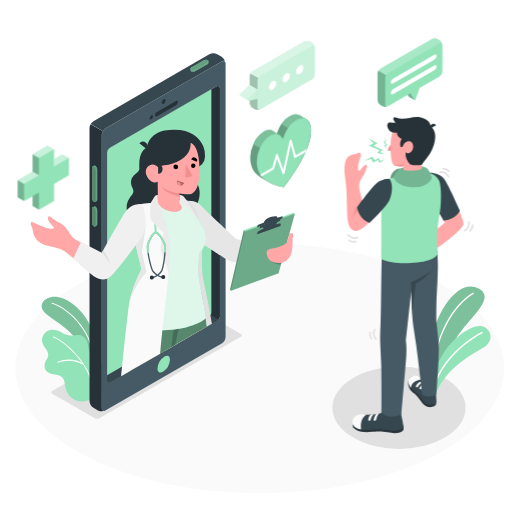
t = 0.00 s
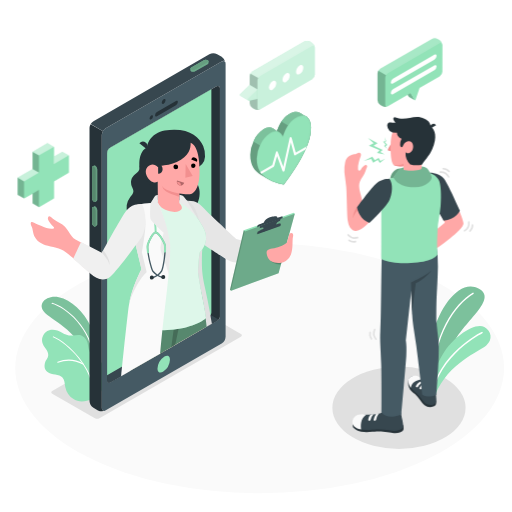
t = 0.19 s
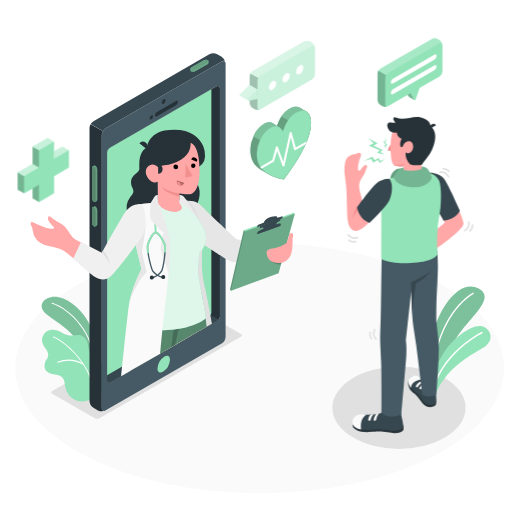
t = 0.56 s
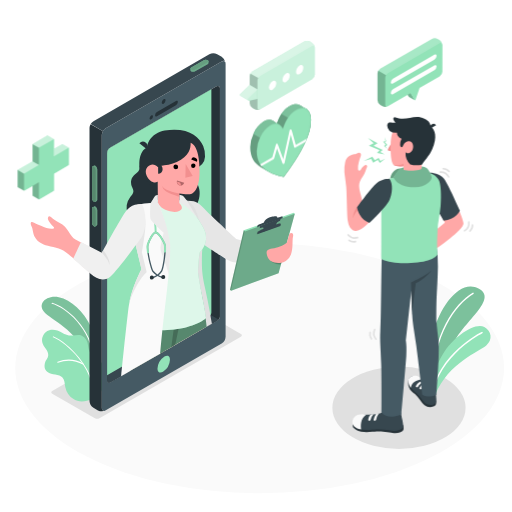
t = 0.75 s
t = 0.94 s: frame unchanged from t = 0.56 s, image omitted
t = 1.31 s: frame unchanged from t = 0.19 s, image omitted

The animated SVG that drew these frames (rendered in a browser with its animation timeline set to each time). Animation: 1 CSS @keyframes rule; one cycle of 1.50 s, repeats indefinitely.

<svg class="animated" id="freepik_stories-online-doctor" xmlns="http://www.w3.org/2000/svg" viewBox="0 0 500 500" version="1.1" xmlns:xlink="http://www.w3.org/1999/xlink" xmlns:svgjs="http://svgjs.com/svgjs"><style>svg#freepik_stories-online-doctor:not(.animated) .animable {opacity: 0;}svg#freepik_stories-online-doctor.animated #freepik--Icons--inject-40 {animation: 1.5s Infinite  linear floating;animation-delay: 0s;}            @keyframes floating {                0% {                    opacity: 1;                    transform: translateY(0px);                }                50% {                    transform: translateY(-10px);                }                100% {                    opacity: 1;                    transform: translateY(0px);                }            }        </style><g id="freepik--Floor--inject-40" class="animable" style="transform-origin: 253.55px 359.49px;"><ellipse id="freepik--floor--inject-40" cx="253.55" cy="359.49" rx="238.68" ry="122.19" style="fill: rgb(250, 250, 250); transform-origin: 253.55px 359.49px;" class="animable"></ellipse></g><g id="freepik--Shadows--inject-40" class="animable" style="transform-origin: 252.36px 369.95px;"><ellipse id="freepik--Shadow--inject-40" cx="389.62" cy="398.2" rx="65.03" ry="40.17" style="fill: rgb(224, 224, 224); transform-origin: 389.62px 398.2px;" class="animable"></ellipse><path id="freepik--shadow--inject-40" d="M235.25,326.12l-41.67-24.05a4.9,4.9,0,0,0-4.47,0L51,381.82a1.36,1.36,0,0,0,0,2.58l41.66,24.06a5,5,0,0,0,4.47,0l12.31-7.11L222.93,336l12.33-7.25A1.38,1.38,0,0,0,235.25,326.12Z" style="fill: rgb(224, 224, 224); transform-origin: 143.144px 355.259px;" class="animable"></path></g><g id="freepik--Plants--inject-40" class="animable" style="transform-origin: 259.922px 335.838px;"><g id="freepik--plants--inject-40" class="animable" style="transform-origin: 447.622px 332.217px;"><path d="M422.57,383.26l-6.44-3.42s.63-31.44,7.15-55.79c6.68-24.93,26.12-52.47,44.49-42.15s-14.28,31.53-24.1,52S422.57,383.26,422.57,383.26Z" style="fill: rgb(146, 227, 184); transform-origin: 444.704px 331.467px;" id="elr99x65b2hvg" class="animable"></path><g id="elvz3tg25wi0r"><path d="M422.57,383.26l-6.44-3.42s.63-31.44,7.15-55.79c6.68-24.93,26.12-52.47,44.49-42.15s-14.28,31.53-24.1,52S422.57,383.26,422.57,383.26Z" style="opacity: 0.15; transform-origin: 444.704px 331.467px;" class="animable"></path></g><path d="M421.72,375.8h0a.65.65,0,0,1-.63-.67c1.38-48.79,22.71-78.58,40.56-89.26a.65.65,0,0,1,.67,1.12c-17.57,10.51-38.56,39.91-39.93,88.17A.65.65,0,0,1,421.72,375.8Z" style="fill: rgb(255, 255, 255); transform-origin: 441.864px 330.789px;" id="eli0v6lcs7ei" class="animable"></path><path d="M425.48,384.76l-5.75-2.95s.71-15.44,12.54-35.56c10.5-17.87,31.78-31.87,40.72-26.88,6.94,3.86,8.54,12.32,1.89,17.95S437.53,354.76,425.48,384.76Z" style="fill: rgb(146, 227, 184); transform-origin: 449.422px 351.555px;" id="elok4fb3rt8r" class="animable"></path><path d="M423.17,379.83c1,.2,1.35-2.27,1.55-2.9.38-1.18.78-2.34,1.22-3.5a69.71,69.71,0,0,1,2.93-6.62A79.49,79.49,0,0,1,436.22,355a95.07,95.07,0,0,1,8.51-9.86,111.82,111.82,0,0,1,8.7-7.88c2.54-2.08,5.18-4.05,7.89-5.9,2-1.36,4-2.66,6.09-3.88,1.09-.64,2.18-1.27,3.31-1.85l.32-.16a.75.75,0,0,0-.66-1.35c-.7.34-1.37.72-2,1.1-1.76,1-3.48,2-5.17,3.12q-3.76,2.43-7.34,5.14-4.44,3.36-8.53,7.13a100.37,100.37,0,0,0-8.76,9.1,85.87,85.87,0,0,0-8,11.05,73.71,73.71,0,0,0-6.3,13q-.47,1.31-.9,2.61a7.68,7.68,0,0,0-.75,2.76.83.83,0,0,0,.51.7Z" style="fill: rgb(255, 255, 255); transform-origin: 447.046px 351.943px;" id="els7m7jaga7t" class="animable"></path></g><g id="freepik--plants--inject-40" class="animable" style="transform-origin: 72.1801px 340.946px;"><path d="M96.84,355.84S97,336.23,89.29,320s-19.77-27.21-32-29.72-23.51,7.59-11.31,17,34.61,20.3,41.77,50.78Z" style="fill: rgb(146, 227, 184); transform-origin: 68.7853px 323.976px;" id="elih5l9776th" class="animable"></path><g id="elyveom1giv5a"><path d="M96.84,355.84S97,336.23,89.29,320s-19.77-27.21-32-29.72-23.51,7.59-11.31,17,34.61,20.3,41.77,50.78Z" style="opacity: 0.15; transform-origin: 68.7853px 323.976px;" class="animable"></path></g><path d="M91.74,352.45a.5.5,0,0,1-.5-.47c-1.88-31.39-27.74-51.8-40.52-55.28a.5.5,0,0,1-.35-.61.51.51,0,0,1,.62-.36c13,3.55,39.34,24.3,41.25,56.19a.52.52,0,0,1-.47.53Z" style="fill: rgb(255, 255, 255); transform-origin: 71.2967px 324.082px;" id="el1uuass1r9ju" class="animable"></path><path d="M98.42,382.76a24.09,24.09,0,0,0,4-22.5A18.62,18.62,0,0,0,99,354c-1.23-1.45-3-2.2-4.44-3.41-3.1-2.57-6.7-5.3-7.82-9.38-.9-3.25-.71-6.33-2.51-9.38a9.46,9.46,0,0,0-4.78-4.2c-2.65-1-5.57-.34-8.37,0-4,.45-7-.93-10.46-2.77-3.81-2-8.26-3.58-12.39-2.35a10,10,0,0,0-6.4,13.41c.92,2.24,2.62,4.06,3.87,6.14s1.91,4.46,1,6.73c-.7,1.68-2,3-2.52,4.71C42.7,358,43.53,362,48,364.32c4.67,2.39,12,.59,14.34,6.46.88,2.23.91,4.7,1.39,7.05a19,19,0,0,0,7.69,11.68c5.37,3.73,12.66,2.82,18.23.22A24.52,24.52,0,0,0,98.42,382.76Z" style="fill: rgb(146, 227, 184); transform-origin: 72.3502px 357.039px;" id="ellus34va04xe" class="animable"></path><path d="M56.32,354.36a.51.51,0,0,0,.32-.05A28.61,28.61,0,0,1,81,356.07a.54.54,0,0,0,.73-.22.53.53,0,0,0-.21-.73,29.67,29.67,0,0,0-25.29-1.78.54.54,0,0,0,.14,1Z" style="fill: rgb(255, 255, 255); transform-origin: 68.8747px 353.727px;" id="el5qe18gaohm7" class="animable"></path><path d="M91.24,382.93a.5.5,0,0,1-.51-.48c-.93-22.6-23.62-46.5-38.83-53a.5.5,0,0,1-.27-.66.51.51,0,0,1,.67-.26c15.45,6.62,38.49,30.92,39.44,53.9a.51.51,0,0,1-.49.53Z" style="fill: rgb(255, 255, 255); transform-origin: 71.6649px 355.724px;" id="eluwe5p4tu1c" class="animable"></path></g></g><g id="freepik--Device--inject-40" class="animable" style="transform-origin: 158.932px 226.879px;"><g id="freepik--Mobile--inject-40" class="animable" style="transform-origin: 153.865px 226.879px;"><path d="M216.48,60,103.3,125.32A8.47,8.47,0,0,0,99.47,132V398.53c0,2.44,1.72,3.43,3.83,2.2l113.18-65.34a8.51,8.51,0,0,0,3.83-6.64V62.18C220.31,59.74,218.59,58.74,216.48,60ZM214.8,309c0,2.09-1.47,3.42-3.28,4.46L107.88,373.32c-1.8,1-3.28.2-3.28-1.9V149.77h0a6.52,6.52,0,0,1,3.27-5.65L211.51,84.25a2.19,2.19,0,0,1,3.29,1.89h0Z" style="fill: rgb(69, 90, 100); transform-origin: 159.89px 230.356px;" id="elbqcohm4yr5" class="animable"></path><path d="M214.8,309c0,2.09-1.47,3.42-3.28,4.46L107.88,373.32c-1.8,1-3.28.2-3.28-1.9V149.77h0a6.52,6.52,0,0,1,3.27-5.65L211.51,84.25a2.19,2.19,0,0,1,3.29,1.89h0Z" style="fill: rgb(38, 50, 56); transform-origin: 159.7px 228.851px;" id="el4evw5zwrtm5" class="animable"></path><path d="M107.88,373.32l103.64-59.84a9.4,9.4,0,0,0,2-1.45L104.6,250.69V371.42C104.6,373.52,106.08,374.36,107.88,373.32Z" style="fill: rgb(55, 71, 79); transform-origin: 159.06px 312.228px;" id="el7garvi7wbmm" class="animable"></path><path d="M206.41,305.11V87.2l-98.54,56.92a6.52,6.52,0,0,0-3.27,5.65V366.46l98.53-56.89C204.94,308.53,206.41,307.2,206.41,305.11Z" style="fill: rgb(146, 227, 184); transform-origin: 155.505px 226.83px;" id="elxp4pf5jct6" class="animable"></path><path d="M102.82,401a8.57,8.57,0,0,1-7.18-.24l-4.38-2.53a8.44,8.44,0,0,1-3.84-6.63V125a7.34,7.34,0,0,1,.66-2.86c.14-.31.29-.61.46-.92a0,0,0,0,0,0,0l12,7h0a11.13,11.13,0,0,0-.66,1.4,7.08,7.08,0,0,0-.47,2.37V398.53C99.47,400.78,100.93,401.8,102.82,401Z" style="fill: rgb(38, 50, 56); transform-origin: 95.12px 261.447px;" id="el3qu4g2diycm" class="animable"></path><path d="M163.27,347.3h0c2.45,0,2.71,2.75,2.71,3.93a15.31,15.31,0,0,1-6.83,11.82,5.43,5.43,0,0,1-2.64.84c-2.45,0-2.71-2.75-2.71-3.93a15.36,15.36,0,0,1,6.82-11.83,5.58,5.58,0,0,1,2.65-.83" style="fill: rgb(146, 227, 184); transform-origin: 159.89px 355.595px;" id="elrq81rp56mui" class="animable"></path><path d="M159.81,96.91c1-.6,1.87-.12,1.87,1.08a4.15,4.15,0,0,1-1.87,3.24c-1,.59-1.88.11-1.88-1.08A4.11,4.11,0,0,1,159.81,96.91Z" style="fill: rgb(38, 50, 56); transform-origin: 159.805px 99.0669px;" id="elok8w0mcd28c" class="animable"></path><path d="M147.73,112.7c.92-.53,1.66-.1,1.66,1a3.65,3.65,0,0,1-1.66,2.87c-.92.53-1.66.1-1.66-1A3.67,3.67,0,0,1,147.73,112.7Z" style="fill: rgb(38, 50, 56); transform-origin: 147.73px 114.635px;" id="eli31zulhcdj" class="animable"></path><path d="M153.28,109.42l18.59-10.73c1-.59,1.84-.17,1.84.93a4,4,0,0,1-1.84,3.06l-18.59,10.73c-1,.59-1.84.17-1.84-.93A4,4,0,0,1,153.28,109.42Z" style="fill: rgb(38, 50, 56); transform-origin: 162.575px 106.05px;" id="ellv4timsp6rr" class="animable"></path><path d="M220.27,61.57c-.28-2-1.87-2.71-3.78-1.6l-113.2,65.35a7.69,7.69,0,0,0-2.7,2.86l-12-7a7.81,7.81,0,0,1,2.71-2.84L204.43,53a8.47,8.47,0,0,1,7.66,0l4.4,2.52A8.62,8.62,0,0,1,220.27,61.57Z" style="fill: rgb(55, 71, 79); transform-origin: 154.43px 90.1323px;" id="ela7joio6pnth" class="animable"></path><g id="freepik--device--inject-40" class="animable" style="transform-origin: 194.793px 64.2918px;"><g id="freepik--mobile--inject-40" class="animable" style="transform-origin: 194.793px 64.2918px;"><path d="M190.58,69.66a4.21,4.21,0,0,1-3.83.07,1.21,1.21,0,0,1-.73-1c0-.28,0-1.32,0-1.61a1.46,1.46,0,0,1,.86-1.15l12.13-7a4.26,4.26,0,0,1,3.84-.07,1.24,1.24,0,0,1,.72,1c0,.29,0,1.37,0,1.65a1.47,1.47,0,0,1-.86,1.16Z" style="fill: rgb(146, 227, 184); transform-origin: 194.795px 64.3168px;" id="elb6kak714g3r" class="animable"></path><g id="elxkmd23qirol"><path d="M190.58,69.66a4.21,4.21,0,0,1-3.83.07,1.21,1.21,0,0,1-.73-1c0-.28,0-1.32,0-1.61a1.46,1.46,0,0,1,.86-1.15l12.13-7a4.26,4.26,0,0,1,3.84-.07,1.24,1.24,0,0,1,.72,1c0,.29,0,1.37,0,1.65a1.47,1.47,0,0,1-.86,1.16Z" style="opacity: 0.25; transform-origin: 194.795px 64.3168px;" class="animable"></path></g><path d="M190.58,68.07l12.13-7c1.1-.64,1.15-1.63.13-2.22a4.26,4.26,0,0,0-3.84.07l-12.13,7c-1.09.63-1.15,1.62-.12,2.21A4.24,4.24,0,0,0,190.58,68.07Z" style="fill: rgb(146, 227, 184); transform-origin: 194.793px 63.4923px;" id="elie6fjx9wcwl" class="animable"></path><g id="el3qpb6x46fut"><path d="M190.58,68.07l12.13-7c1.1-.64,1.15-1.63.13-2.22a4.26,4.26,0,0,0-3.84.07l-12.13,7c-1.09.63-1.15,1.62-.12,2.21A4.24,4.24,0,0,0,190.58,68.07Z" style="opacity: 0.3; transform-origin: 194.793px 63.4923px;" class="animable"></path></g></g></g><g id="freepik--device--inject-40" class="animable" style="transform-origin: 92.46px 191.41px;"><g id="freepik--mobile--inject-40" class="animable" style="transform-origin: 92.46px 191.41px;"><path d="M95,165.17a4.22,4.22,0,0,0-1.86-3.35,1.22,1.22,0,0,0-1.27-.11c-.23.14-1.15.65-1.39.8a1.46,1.46,0,0,0-.57,1.32v29.72a4.24,4.24,0,0,0,1.85,3.35A1.27,1.27,0,0,0,93,197c.26-.13,1.19-.67,1.44-.82a1.46,1.46,0,0,0,.57-1.32Z" style="fill: rgb(146, 227, 184); transform-origin: 92.46px 179.349px;" id="elvu1rwp5mugn" class="animable"></path><g id="el8pbcjabw0v"><path d="M95,165.17a4.22,4.22,0,0,0-1.86-3.35,1.22,1.22,0,0,0-1.27-.11c-.23.14-1.15.65-1.39.8a1.46,1.46,0,0,0-.57,1.32v29.72a4.24,4.24,0,0,0,1.85,3.35A1.27,1.27,0,0,0,93,197c.26-.13,1.19-.67,1.44-.82a1.46,1.46,0,0,0,.57-1.32Z" style="opacity: 0.3; transform-origin: 92.46px 179.349px;" class="animable"></path></g><path d="M93.62,166v29.72c0,1.26-.83,1.8-1.86,1.21a4.24,4.24,0,0,1-1.85-3.35V163.83c0-1.27.83-1.81,1.85-1.22A4.24,4.24,0,0,1,93.62,166Z" style="fill: rgb(146, 227, 184); transform-origin: 91.765px 179.77px;" id="el91im54khhq" class="animable"></path><g id="eldgfw5cgwh49"><path d="M93.62,166v29.72c0,1.26-.83,1.8-1.86,1.21a4.24,4.24,0,0,1-1.85-3.35V163.83c0-1.27.83-1.81,1.85-1.22A4.24,4.24,0,0,1,93.62,166Z" style="opacity: 0.4; transform-origin: 91.765px 179.77px;" class="animable"></path></g><path d="M95,205a4.22,4.22,0,0,0-1.86-3.35,1.22,1.22,0,0,0-1.27-.11c-.23.14-1.15.65-1.39.8a1.46,1.46,0,0,0-.57,1.32v14A4.24,4.24,0,0,0,91.76,221a1.22,1.22,0,0,0,1.23.13c.26-.13,1.19-.67,1.44-.82A1.45,1.45,0,0,0,95,219Z" style="fill: rgb(146, 227, 184); transform-origin: 92.4548px 211.325px;" id="elvd2hccdzg5" class="animable"></path><g id="elmw830p3cw7s"><path d="M95,205a4.22,4.22,0,0,0-1.86-3.35,1.22,1.22,0,0,0-1.27-.11c-.23.14-1.15.65-1.39.8a1.46,1.46,0,0,0-.57,1.32v14A4.24,4.24,0,0,0,91.76,221a1.22,1.22,0,0,0,1.23.13c.26-.13,1.19-.67,1.44-.82A1.45,1.45,0,0,0,95,219Z" style="opacity: 0.3; transform-origin: 92.4548px 211.325px;" class="animable"></path></g><path d="M93.62,205.75v14c0,1.26-.83,1.81-1.86,1.21a4.24,4.24,0,0,1-1.85-3.35v-14c0-1.26.83-1.81,1.85-1.22A4.26,4.26,0,0,1,93.62,205.75Z" style="fill: rgb(146, 227, 184); transform-origin: 91.765px 211.678px;" id="eladv44mu6ydn" class="animable"></path><g id="elb1xfe51wovj"><path d="M93.62,205.75v14c0,1.26-.83,1.81-1.86,1.21a4.24,4.24,0,0,1-1.85-3.35v-14c0-1.26.83-1.81,1.85-1.22A4.26,4.26,0,0,1,93.62,205.75Z" style="opacity: 0.4; transform-origin: 91.765px 211.678px;" class="animable"></path></g></g></g></g><g id="freepik--Doctor--inject-40" class="animable" style="transform-origin: 158.932px 246.968px;"><path d="M128.14,180.19a10.5,10.5,0,0,0,.4,1.43c.65,1.76,1.82,3.42,1.72,5.3-.11,2.12-1.78,3.76-3.06,5.45a17.58,17.58,0,0,0-2.66,15.8,34.78,34.78,0,0,0,5.06,9l4.83,6.85a16.46,16.46,0,0,0,5.46,4.61,31.34,31.34,0,0,0,13.54,4,36,36,0,0,0,22.16-5.81c6.95-4.6,3.89-16.4,11-20.71,8.6-5.2,12.7-23.26,2.16-30.8,0,0,1.7-11.06-1.42-13.88a19.36,19.36,0,0,0-11-4.46c-5.58-.58-11.17.51-16.74.49a131.19,131.19,0,0,0-17.15,1.07c-2,.27-4.82,1-5.9,2.95a4.38,4.38,0,0,0-.24,2.41,5.57,5.57,0,0,1-1.3,3.51c-1.24,1.5-3,2.51-4.32,3.92A10.22,10.22,0,0,0,128.14,180.19Z" style="fill: rgb(38, 50, 56); transform-origin: 159.378px 194.756px;" id="el826ntizxc3h" class="animable"></path><path d="M183.64,196.15c9,.25,10.17,2.17,18.23,10.15,6.7,6.63,28.9,27.12,28.9,27.12l26.6,7.08-6.28,16.23s-6-.25-18-.26c-7.37,0-9.93-1.65-17.35-6.6-3.78-2.53-25.11-16.49-25.11-16.49Z" style="fill: rgb(230, 230, 230); transform-origin: 220.505px 226.44px;" id="elhwi8wf8smot" class="animable"></path><polygon points="286.8 207.68 238.05 224.86 224.61 282.86 225.7 284.02 272.05 266.73 287.88 208.84 286.8 207.68" style="fill: rgb(146, 227, 184); transform-origin: 256.245px 245.85px;" id="elmotqcwbwuro" class="animable"></polygon><g id="elpwrzjp6e0bg"><polygon points="239.13 226.02 225.7 284.02 224.61 282.86 238.05 224.86 239.13 226.02" style="opacity: 0.35; transform-origin: 231.87px 254.44px;" class="animable"></polygon></g><g id="el3m2vcax8yk5"><polygon points="287.88 208.84 239.13 226.02 225.7 284.02 272.05 266.73 287.88 208.84" style="opacity: 0.25; transform-origin: 256.79px 246.43px;" class="animable"></polygon></g><g id="eltt473dwzpo"><g style="opacity: 0.2; transform-origin: 270.055px 256.487px;" class="animable"><path d="M264.8,254.93c.45,1.14,4.19,3.65,9.6,3.2l.91-3.34Z" id="el8pf0xa7egip" class="animable" style="transform-origin: 270.055px 256.487px;"></path></g></g><g id="elo5w7syrf57"><g style="opacity: 0.1; transform-origin: 262.051px 223.509px;" class="animable"><path d="M273.2,220.72l.4-1.95c.22-1.07-2.64-.51-6.39,1.26l-8.8,2.66c-3.75,1.77-7.29,3.09-7.52,4.16l-.4,1.94Z" id="eluqwjuporu7" class="animable" style="transform-origin: 262.051px 223.509px;"></path></g></g><path d="M276.1,211.92c.14-.67-1-.53-2.53-.12l-2.81.95s1.15-2.82-5.5-1c-7.31,2-7.47,5.63-7.47,5.63a31.44,31.44,0,0,1-3.51,1.28c-2.43.79-2.69,1.26-2.89,1.94l-.36,1.23,24.85-8.74S276,212.59,276.1,211.92Z" style="fill: rgb(55, 71, 79); transform-origin: 263.571px 216.484px;" id="elmnh9z0y9kme" class="animable"></path><path d="M273.48,215.65c-2.3,1-3.25,1.55-3.6,3.21-.39,1.89-.47,2.68-.47,2.68l-12.94,5.1s.7-2.79.87-3.72-1.54-.93-3.78.1l.53-2.32,20.13-7.47Z" style="fill: rgb(55, 71, 79); transform-origin: 263.89px 219.935px;" id="eldevzt1legs" class="animable"></path><path d="M273.86,220.75s.19-.87.41-1.95-2.64-.51-6.39,1.26l-8.8,2.66c-3.75,1.77-7.3,3.09-7.52,4.16l-.4,2Z" style="fill: rgb(55, 71, 79); transform-origin: 262.721px 223.566px;" id="elkwjaltlkkp" class="animable"></path><path d="M282.46,228.68s-1.73,6.36-2.19,8-8.44,5.29-12.43,5.79c-7.64.95-8.51,2.6-6.68,8,1.7,5,6.67,6.9,13.57,6.09,3.24-.38,7.71-3.25,9.47-8.26,2.24-6.4,1-13.23,1.93-17S284.4,226.45,282.46,228.68Z" style="fill: rgb(255, 168, 167); transform-origin: 273.334px 242.134px;" id="elxg6r83pfaz" class="animable"></path><path d="M206.92,316.14l-5.17,3-2.17,1.25-28.44,16.41L167.26,339l-6.55,3.78,2-20.41,3.82-39.52,0-.41.18-1.77,5-51.67,2.19-22.61.77-8.11.26-2.62.14,0a13.21,13.21,0,0,1,7.08,0,9.39,9.39,0,0,1,1.5.6c3,1.49,5,4.39,6.66,7.44a23.29,23.29,0,0,1,1.1,2.29,51.09,51.09,0,0,1,2.84,9.18h0c1.31,5.8,3,11.73,3.67,21.08a37.4,37.4,0,0,1-.38,7.2s0,0,0,0a160,160,0,0,0-.23,18.94C198.15,276.69,201.75,283.17,206.92,316.14Z" style="fill: rgb(224, 224, 224); transform-origin: 183.815px 268.978px;" id="elty5ybjd0kt" class="animable"></path><path d="M199.58,320.37l-28.44,16.41L167.26,339l-6.55,3.78-4.51,2.6-27.38,15.8c.29-11,.42-22.93.16-34.2-.08-3.77-.11-7.62.05-11.56.52-13.68,3.12-28.35,12.44-43.79l.43-.78C143,277.38,153,281.62,162,282.62l1,.09c1.13.11,2.3.16,3.51.16h.76c7.61-.07,16.62-1.86,27-5.37,1,5.8,2,13.41,3.07,22.31q.72,6,1.46,12.79h0C199,315.13,199.31,317.72,199.58,320.37Z" style="fill: rgb(255, 168, 167); transform-origin: 164.2px 316.015px;" id="els38qrez9jso" class="animable"></path><path d="M201.75,319.12l-2.17,1.25-28.44,16.41L167.26,339l-6.55,3.78-4.51,2.6-27.38,15.8-3,1.73c.15-11.84.25-23.44.24-30.72,0-6.77.15-12.79.52-18.13.73-10.54,2.25-18.47,4.79-24.47a129,129,0,0,1,10.54-18.85s2.5,8.44,21.2,9.77h.12q1.65.12,3.48.15l1.42,0c23.28,0,25.85-5.87,25.85-5.87A244.28,244.28,0,0,1,199.37,301q.74,4.68,1.43,10C201.14,313.6,201.46,316.3,201.75,319.12Z" style="fill: rgb(146, 227, 184); transform-origin: 163.785px 316.825px;" id="elsy43ntia1gg" class="animable"></path><g id="el0d9ztc6m7ws"><path d="M201.75,319.12l-2.17,1.25-28.44,16.41L167.26,339l-6.55,3.78-4.51,2.6-27.38,15.8-3,1.73c.15-11.84.25-23.44.24-30.72,0-6.77.15-12.79.52-18.13.73-10.54,2.25-18.47,4.79-24.47a129,129,0,0,1,10.54-18.85s2.5,8.44,21.2,9.77h.12q1.65.12,3.48.15l1.42,0c23.28,0,25.85-5.87,25.85-5.87A244.28,244.28,0,0,1,199.37,301q.74,4.68,1.43,10C201.14,313.6,201.46,316.3,201.75,319.12Z" style="opacity: 0.4; transform-origin: 163.785px 316.825px;" class="animable"></path></g><g id="el01duzi66qfmn"><path d="M188.4,305.85s-2.6,8.26-13.54,12.89l-.52,2.53-3.2,15.51L167.26,339l2.32-17.11,1-7.44A29.15,29.15,0,0,0,188.4,305.85Z" style="opacity: 0.2; transform-origin: 177.83px 322.425px;" class="animable"></path></g><path d="M155.13,198.05l-11,1.16c-7.28,1.78-10.57,5-11.32,11.43-.35,3-2.16,11,.38,21,2.3,9.08,8.44,31.3,8.44,31.3S127.5,281.38,124.94,313c25.86,16.88,65.53,7.81,76.26-2.39-.9-9.66-7.07-36.17-7.84-44.78,0,0,.57-13.45,1.64-19.28,8.18-8.93,7.14-17.47,3.47-24.36-6.78-12.72-17-23.9-20.31-23.89Z" style="fill: rgb(146, 227, 184); transform-origin: 163.083px 260.219px;" id="elvlvm1mus0tt" class="animable"></path><g id="elfyjhc4ziagt"><path d="M155.13,198.05l-11,1.16c-7.28,1.78-10.57,5-11.32,11.43-.35,3-2.16,11,.38,21,2.3,9.08,8.44,31.3,8.44,31.3S127.5,281.38,124.94,313c25.86,16.88,65.53,7.81,76.26-2.39-.9-9.66-7.07-36.17-7.84-44.78,0,0,.57-13.45,1.64-19.28,8.18-8.93,7.14-17.47,3.47-24.36-6.78-12.72-17-23.9-20.31-23.89Z" style="fill: rgb(255, 255, 255); opacity: 0.7; transform-origin: 163.083px 260.219px;" class="animable"></path></g><path d="M164.66,266.9c0,.2,0,.38,0,.53l0,.26a1.62,1.62,0,0,1,0,.25v0c-.38,4-.83,8.25-1.31,12.58,0,0,0,0,0,.06-.07.7-.15,1.4-.23,2.11-1.47,13.05-3.22,27-4.57,39.7-.33,3.08-.63,6.08-.9,9-.42,4.37-.87,9.16-1.33,14l-27.38,15.8-3,1.73-7.65,4.41c1.54-15.15,5.13-50.25,7.13-66.09.23-1.79.53-3.58.87-5.36l.27-1.3.12-.53c.13-.6.26-1.18.4-1.77s.27-1.09.4-1.62c.31-1.21.64-2.4,1-3.56.17-.56.33-1.12.51-1.67s.33-1.1.51-1.64c.36-1.08.71-2.14,1.08-3.17a.14.14,0,0,1,0-.06c.17-.49.35-1,.53-1.46.24-.68.49-1.34.74-2l.3-.79c.15-.36.28-.71.42-1.06.49-1.23,1-2.4,1.45-3.49.1-.24.21-.48.31-.71s.26-.57.38-.85c.3-.7.6-1.35.89-2,.12-.28.25-.55.37-.81s.29-.6.42-.88l.19-.4.2-.39a.37.37,0,0,1,.07-.14,1.36,1.36,0,0,1,.1-.21.84.84,0,0,0,.06-.14,3.61,3.61,0,0,0,.22-.44l.67-1.3c0-.07.07-.12.09-.18l.26-.48v0l-8.32-34.5-4.14-17.14,0-.28h0c.19-1.52,1.46-8.69,8.78-10.87a61,61,0,0,1,12.63-1.88c1.64-.1,3.12-.14,4.33-.17l1.91,0h1.15a.31.31,0,0,1,0,.07c.06.15.23.6.49,1.3l0,0a1.74,1.74,0,0,0,.12.34.43.43,0,0,1,0,.05c1.8,4.94,6.85,19.32,9.36,31.81.44,2.16.8,4.27,1.06,6.27C166.37,244.08,165.82,254.54,164.66,266.9Z" style="fill: rgb(250, 250, 250); transform-origin: 142.127px 282.66px;" id="el030c41g56egg" class="animable"></path><path d="M138.52,246.31s1-4.93,2.47-15.58c1.71-12.28,1.1-18.35-.75-22.23l-10.43,19.89,8.32,34.5v0s-8.55,15.66-12,33h0c8.18-23.11,17.13-30,17.13-30Z" style="fill: rgb(230, 230, 230); transform-origin: 134.695px 252.195px;" id="elqzw708gc8zp" class="animable"></path><path d="M175.06,190.35c3.24,0,3.62.54,6.41,4.28,1.66,2.23,12.17,19.58,12.17,19.58s-8.36-11-14.67-14.34a14.09,14.09,0,0,0-3.9-1.56Z" style="fill: rgb(235, 235, 235); transform-origin: 184.35px 202.28px;" id="elhtycihxxcur" class="animable"></path><path d="M151.1,227.22c0-1-.1-3.16-.27-5.88C150,208,149.6,196,154.1,195l.39,1.84c-3.28.71-2.2,17.88-1.79,24.34.18,2.78.32,5,.27,6.08Z" style="fill: rgb(146, 227, 184); transform-origin: 152.399px 211.13px;" id="eldl03prhmvo" class="animable"></path><path d="M136.1,139.88l7,5.73a4.25,4.25,0,0,0-.59-6.15A4.68,4.68,0,0,0,136.1,139.88Z" style="fill: rgb(38, 50, 56); transform-origin: 140.125px 141.998px;" id="elbpw8k1n6g3" class="animable"></path><path d="M154.38,191.2c0-4.39-10.23-11-15.51-20.23s-2.64-24.41,4.6-26.74c.06,0,.26-1.95.29-2.09a17.22,17.22,0,0,1,2-5c2.95-5.08,9.2-9,15-9.82,22.93-3.34,33.47,5.57,37.68,15.37a23.87,23.87,0,0,1,1.78,10.42,12,12,0,0,1-9.28,11.15Z" style="fill: rgb(38, 50, 56); transform-origin: 168.173px 158.903px;" id="el8vsk9eimjia" class="animable"></path><path d="M186.19,139.41c4.49,2,8.76,8.83,8.69,28.05-.06,16.3-5.06,20.42-7.58,21.63s-7.45.59-12.24-.14v9.36s3.59,3.53,2.33,5.75-5.91,4.1-13.14,1.83c-8.19-2.57-10.06-8-10.06-8L154,177.35s-2.75,2.89-7.6-1.35c-4-3.51-5.44-9.52-2.43-12.82s6.87-3.56,10.35.13l2.5-1.32c4.46-.52,11-1.27,15.82-3.7C185,152,186.28,145.18,186.19,139.41Z" style="fill: rgb(255, 168, 167); transform-origin: 168.621px 173.165px;" id="elam9tt6h1kb" class="animable"></path><path d="M154.39,160.65l.06,9a4.24,4.24,0,0,0,4.35-4.38A4.67,4.67,0,0,0,154.39,160.65Z" style="fill: rgb(38, 50, 56); transform-origin: 156.596px 165.151px;" id="elz1plsfjxfkr" class="animable"></path><path d="M186.61,161.93a2.16,2.16,0,1,0,2.24-2.18A2.19,2.19,0,0,0,186.61,161.93Z" id="elzso1jiclkhq" class="animable" style="transform-origin: 188.77px 161.909px;"></path><path d="M169.36,162.89a2.36,2.36,0,0,0,2.23,2.49A2.39,2.39,0,0,0,174,163a2.32,2.32,0,1,0-4.64-.15Z" id="elmjagf12yold" class="animable" style="transform-origin: 171.679px 162.991px;"></path><path d="M192.33,157.9l-5.57-2.21a2.88,2.88,0,0,1,3.86-1.71A3.1,3.1,0,0,1,192.33,157.9Z" id="ely2odsxrx7y" class="animable" style="transform-origin: 189.639px 155.823px;"></path><polygon points="181.33 160.17 181.05 173.51 188.22 171.92 181.33 160.17" style="fill: rgb(242, 143, 143); transform-origin: 184.635px 166.84px;" id="elzcmek6itvad" class="animable"></polygon><path d="M172.88,176.23l7,2.17a3.56,3.56,0,0,1-4.46,2.68A4,4,0,0,1,172.88,176.23Z" style="fill: rgb(177, 102, 104); transform-origin: 176.307px 178.724px;" id="elnocsu6op0op" class="animable"></path><path d="M176.75,181.2a3.69,3.69,0,0,0-3.69-3.66,2.85,2.85,0,0,0-.29,0,3.9,3.9,0,0,0,2.63,3.51A3.29,3.29,0,0,0,176.75,181.2Z" style="fill: rgb(242, 143, 143); transform-origin: 174.76px 179.376px;" id="elm7r8dz7xbkd" class="animable"></path><path d="M175.06,189c-5.05-.6-15.46-3.5-17.15-7.73a11.12,11.12,0,0,0,3.73,5.37c3.14,2.7,13.42,5.51,13.42,5.51Z" style="fill: rgb(242, 143, 143); transform-origin: 166.485px 186.71px;" id="elo3nnei2kd2" class="animable"></path><path d="M154.14,190.4c-1.32-.27-2.49.31-3.57,2.13s-3.45,5.7-3.45,5.7-1.23,12.79,0,16c1.06,2.76,12.75,13.11,12.75,13.11s-3.05,11.49-3.16,15.26,7,18.08,7.86,25.4c0,0,2.53-23,1.44-31.29-1.88-14.37-8.62-32.93-11.8-38.83Z" style="fill: rgb(235, 235, 235); transform-origin: 156.428px 229.169px;" id="ely60owo3hdpo" class="animable"></path><path d="M161.29,238a40,40,0,0,0-2.75-5.37h0c-1.66-2.75-3.71-5.39-5.56-6.07a2.56,2.56,0,0,0-.88-.18H152a2.42,2.42,0,0,0-.88.22c-1.46.65-3,2.64-4.25,4.93a40.85,40.85,0,0,0-3.15,7.22c-.48,1.55-.27,4.84.3,8.6,1.12,7.3,3.61,16.42,5,18.22a16,16,0,0,0,3.57,3.25,11.83,11.83,0,0,1-2.65,1.31,4.79,4.79,0,0,1-1.65.29l0,1.31h.16a6,6,0,0,0,1.75-.29,13.47,13.47,0,0,0,3.67-1.85,13.49,13.49,0,0,0,3.81,1.54,5.61,5.61,0,0,0,1.93.12l-.16-1.3a5.19,5.19,0,0,1-1.67-.13,12,12,0,0,1-2.76-1.1,16.39,16.39,0,0,0,3.3-3.54c.78-1.19,1.74-5.29,2.46-10,.44-2.81.8-5.83,1-8.58C162,242.76,161.9,239.47,161.29,238Zm-4.13,26.46a15.22,15.22,0,0,1-3.41,3.53,15,15,0,0,1-3.7-3.23c-1.3-1.69-3.7-10.59-4.78-17.61-.55-3.55-.75-6.62-.31-8a38,38,0,0,1,3.22-7.28c1.38-2.38,2.85-4.13,3.87-4.17h0c1.21,0,3.17,2.19,5,5,.37.55.72,1.15,1.06,1.75a37.35,37.35,0,0,1,2,4c.55,1.36.61,4.43.36,8-.14,2-.36,4.09-.64,6.17C159.07,258.05,158,263.14,157.16,264.43Z" style="fill: rgb(69, 90, 100); transform-origin: 152.67px 249.055px;" id="elhpofca75sbi" class="animable"></path><path d="M161.4,270.48a1.93,1.93,0,1,1-2-1.85A1.93,1.93,0,0,1,161.4,270.48Z" style="fill: rgb(38, 50, 56); transform-origin: 159.472px 270.559px;" id="elgyxesyjjnyi" class="animable"></path><path d="M150.19,271a1.93,1.93,0,1,1-2-1.84A1.92,1.92,0,0,1,150.19,271Z" style="fill: rgb(38, 50, 56); transform-origin: 148.262px 271.088px;" id="elazn36g6x48n" class="animable"></path><path d="M161.62,246.58l-1.11-.08a.44.44,0,0,1-.4-.46c.23-3.67.11-6.37-.34-7.45-1.94-4.74-6-10.68-7.71-10.61s-5.25,6.34-6.79,11.22c-.35,1.12-.24,3.82.29,7.46a.43.43,0,0,1-.35.49l-1.1.17a.44.44,0,0,1-.49-.38c-.61-4.08-.68-6.88-.22-8.33.82-2.62,4.69-12.43,8.58-12.59s8.58,9.28,9.62,11.83c.57,1.4.74,4.2.48,8.31A.45.45,0,0,1,161.62,246.58Z" style="fill: rgb(146, 227, 184); transform-origin: 152.65px 236.671px;" id="elsqjwfis0dv" class="animable"></path><path d="M137.64,199.91c-7.32-.12-10.7,2.35-15.34,8.56-3.68,4.93-18,31.57-22.75,39.35L73.69,234c-5.23-3.61-6.92-9.31-10.23-12.64s-6.74-4-10.38-6.75-5.12-4.89-6.17-2.32,3,6.73,3.77,7.76,4.83,3.32-.44,3.4S34.54,218.07,32,217.1s-2.39,2.06-1.14,4,1.19,7.42,3.3,10.59c2.23,3.36,3.45,4.82,8.42,7,4.62,2,14.32,2.8,19.23,5.87s17.08,13.89,24.48,20.38c9.41,8.25,15.9,9.76,21.14,4.81,5.09-5.33,10.25-11.58,12.77-14.75,6.79-8.55,17.53-28,17.53-28S142.38,217,137.64,199.91Z" style="fill: rgb(255, 168, 167); transform-origin: 84.8772px 236.243px;" id="eltz7frwmcq2c" class="animable"></path><path d="M138.65,199.18c-10.78,0-14,3.9-19.52,12.91s-19.68,34.8-19.68,34.8L79.06,236.21s-3.67,8.08-7.57,16.41c0,0,11.54,10,17,14.73s12.7,8.44,19.41,2.65c7.17-6.18,30.42-38.29,30.42-38.29C143.84,221.69,142.61,206.5,138.65,199.18Z" style="fill: rgb(240, 240, 240); transform-origin: 106.769px 236.068px;" id="elqhlctn1l3yl" class="animable"></path><path d="M99.45,246.89c3.33,3.92,7.36,8.33,7.18,11.8,0,0,2.28-3.08-5.73-14.43Z" style="fill: rgb(224, 224, 224); transform-origin: 103.19px 251.475px;" id="eltxc5q1jr56" class="animable"></path></g></g><g id="freepik--Icons--inject-40" class="animable animator-active" style="transform-origin: 160.471px 158.273px;"><polygon points="60.88 150.72 52.54 155.5 52.57 145.92 46.33 142.32 31.78 150.72 31.78 167.52 17.23 175.92 17.23 192.72 23.47 196.32 31.78 191.52 31.78 201.13 38.02 204.73 52.57 196.32 52.57 179.52 67.12 171.12 67.12 154.32 60.88 150.72" style="fill: rgb(146, 227, 184); transform-origin: 42.175px 173.525px;" id="elwyajc8i9n5s" class="animable"></polygon><polygon points="23.47 179.52 23.47 196.32 38.02 187.92 38.02 204.73 52.57 196.32 52.57 179.52 67.12 171.12 67.12 154.32 52.52 162.75 52.57 145.92 38.02 154.32 38.02 171.12 23.47 179.52" style="fill: rgb(146, 227, 184); transform-origin: 45.295px 175.325px;" id="eles7stox4pk9" class="animable"></polygon><g id="elzndk8wmll1"><g style="opacity: 0.2; transform-origin: 27.625px 177.725px;" class="animable"><polygon points="23.47 196.32 17.23 192.72 17.23 175.92 23.47 179.52 23.47 196.32" id="el8pqwy27afur" class="animable" style="transform-origin: 20.35px 186.12px;"></polygon><polygon points="38.02 154.32 31.78 150.72 31.78 167.52 38.02 171.12 38.02 154.32" id="elpud2mqs04f" class="animable" style="transform-origin: 34.9px 160.92px;"></polygon><polygon points="38.02 204.73 31.78 201.13 31.78 191.52 38.02 187.92 38.02 204.73" id="el4a3fk7kqd8u" class="animable" style="transform-origin: 34.9px 196.325px;"></polygon></g></g><g id="elcq1liyxpb6h"><g style="opacity: 0.5; transform-origin: 42.175px 160.92px;" class="animable"><polygon points="38.02 171.12 31.78 167.52 17.23 175.92 23.47 179.52 38.02 171.12" style="fill: rgb(255, 255, 255); transform-origin: 27.625px 173.52px;" id="elew7x8s7cx4" class="animable"></polygon><polygon points="52.57 145.92 46.33 142.32 31.78 150.72 38.02 154.32 52.57 145.92" style="fill: rgb(255, 255, 255); transform-origin: 42.175px 148.32px;" id="elili2rutz0nn" class="animable"></polygon><polygon points="67.12 154.32 60.88 150.72 52.54 155.5 52.52 162.75 67.12 154.32" style="fill: rgb(255, 255, 255); transform-origin: 59.82px 156.735px;" id="el8xiwjojhpzq" class="animable"></polygon></g></g><g id="freepik--Heart--inject-40" class="animable" style="transform-origin: 274.041px 147.373px;"><path d="M300.2,117h0l0,0a5.72,5.72,0,0,0-.85-.61c-1.06-.63-5.86-3.39-6.11-3.54-2.54-1.62-6.56-1.26-10.14.55-5.13,2.59-9.4,8.06-12.66,17.17,0,0-3.3-2.37-4.37-3-2.65-1.45-5.75-.75-9.24,1.52-3.93,2.56-6.61,5.88-9.06,10.9l0,.09h0a32.51,32.51,0,0,0-3.4,13.7c0,10.53,4.31,15.55,9.92,19.32,1.6,1.08,5.83,3.35,6.25,3.63a35.42,35.42,0,0,0,11.07,4.84l5.53,1.29,5.53-7.67a180.36,180.36,0,0,0,11.07-17.62c5.61-10.25,10-20.29,9.92-30.78C303.58,122.3,302.29,119,300.2,117Z" style="fill: rgb(146, 227, 184); transform-origin: 274.016px 147.338px;" id="eldaprxjn9u7q" class="animable"></path><g id="el8tr2qpsibs9"><path d="M300.2,117h0l0,0a5.72,5.72,0,0,0-.85-.61c-1.06-.63-5.86-3.39-6.11-3.54-2.54-1.62-6.56-1.26-10.14.55-5.13,2.59-9.4,8.06-12.66,17.17,0,0-3.3-2.37-4.37-3-2.65-1.45-5.75-.75-9.24,1.52-3.93,2.56-6.61,5.88-9.06,10.9l0,.09h0a32.51,32.51,0,0,0-3.4,13.7c0,10.53,4.31,15.55,9.92,19.32,1.6,1.08,5.83,3.35,6.25,3.63a35.42,35.42,0,0,0,11.07,4.84l5.53,1.29,5.53-7.67a180.36,180.36,0,0,0,11.07-17.62c5.61-10.25,10-20.29,9.92-30.78C303.58,122.3,302.29,119,300.2,117Z" style="opacity: 0.3; transform-origin: 274.016px 147.338px;" class="animable"></path></g><path d="M300.2,117h0l0,0a5.72,5.72,0,0,0-.85-.61c-1.06-.63-5.86-3.39-6.11-3.54-2.54-1.62-6.56-1.26-10.14.55-5.13,2.59-9.4,8.06-12.66,17.17,0,0-3.3-2.37-4.37-3-2.65-1.45-5.75-.75-9.24,1.52-3.93,2.56-6.61,5.88-9.06,10.9l0,.09h0c-.11.22-.2.44-.3.66l42,24.22c1.49-2.42,2.94-4.87,4.32-7.39,5.61-10.25,10-20.29,9.92-30.78C303.58,122.3,302.29,119,300.2,117Z" style="fill: rgb(146, 227, 184); transform-origin: 275.591px 138.388px;" id="elm5n0qapzue" class="animable"></path><g id="ela6wywxvkbxp"><path d="M300.2,117h0l0,0a5.72,5.72,0,0,0-.85-.61c-1.06-.63-5.86-3.39-6.11-3.54-2.54-1.62-6.56-1.26-10.14.55-5.13,2.59-9.4,8.06-12.66,17.17,0,0-3.3-2.37-4.37-3-2.65-1.45-5.75-.75-9.24,1.52-3.93,2.56-6.61,5.88-9.06,10.9l0,.09h0c-.11.22-.2.44-.3.66l42,24.22c1.49-2.42,2.94-4.87,4.32-7.39,5.61-10.25,10-20.29,9.92-30.78C303.58,122.3,302.29,119,300.2,117Z" style="opacity: 0.15; transform-origin: 275.591px 138.388px;" class="animable"></path></g><path d="M270.41,130.53h0l5.62,7.33,9.06-10.72-10.24-5.91A46,46,0,0,0,270.41,130.53Z" style="fill: rgb(146, 227, 184); transform-origin: 277.75px 129.545px;" id="el9t6vzd9wmcn" class="animable"></path><g id="el7ubv4urkry5"><path d="M270.41,130.53h0l5.62,7.33,9.06-10.72-10.24-5.91A46,46,0,0,0,270.41,130.53Z" style="opacity: 0.3; transform-origin: 277.75px 129.545px;" class="animable"></path></g><path d="M300.2,117h0l0,0c-2.45-2.19-6.91-2-10.85,0-5.37,2.72-9.81,8.59-13.13,18.53-3.32-6.1-7.76-6.29-13.13-2.8-3.94,2.56-6.62,5.88-9.06,10.9l-.05.09h0a32.69,32.69,0,0,0-3.39,13.71c0,10.53,4.32,15.55,9.92,19.32a35.42,35.42,0,0,0,11.07,4.84l5.53,1.29,5.53-7.67a180.36,180.36,0,0,0,11.07-17.62c5.61-10.25,10-20.29,9.92-30.78C303.58,122.3,302.29,119,300.2,117Z" style="fill: rgb(146, 227, 184); transform-origin: 277.111px 149.154px;" id="elocak2ruqm9j" class="animable"></path><g id="el212sjabeewa"><g style="opacity: 0.07; transform-origin: 277.051px 149.2px;" class="animable"><path d="M295.48,116a6.43,6.43,0,0,1,4.27,1.37.31.31,0,0,0,.09.11c2.06,1.88,3.21,5.22,3.22,9.38,0,10.95-5,21.58-9.85,30.52a178.18,178.18,0,0,1-11,17.56l-5.31,7.39-5.17-1.21a35.07,35.07,0,0,1-10.91-4.76c-5-3.4-9.72-8-9.68-18.88A32.27,32.27,0,0,1,254.43,144l0-.09c2.46-5.05,5.11-8.24,8.87-10.68a11.3,11.3,0,0,1,6-2.2c2.54,0,4.63,1.57,6.39,4.8a.51.51,0,0,0,.47.28h.05a.54.54,0,0,0,.46-.36c3.17-9.49,7.38-15.45,12.86-18.22a13.43,13.43,0,0,1,5.92-1.53m0-.53a13.92,13.92,0,0,0-6.16,1.58c-5.37,2.72-9.81,8.59-13.13,18.53-1.92-3.54-4.22-5.09-6.86-5.09a11.89,11.89,0,0,0-6.27,2.29c-3.94,2.56-6.62,5.88-9.06,10.9l-.05.09a32.69,32.69,0,0,0-3.39,13.71c0,10.53,4.32,15.55,9.92,19.32a35.42,35.42,0,0,0,11.07,4.84l5.53,1.29,5.53-7.67a180.36,180.36,0,0,0,11.07-17.62c5.61-10.25,10-20.29,9.92-30.78,0-4.51-1.31-7.86-3.4-9.78h0l0,0a6.93,6.93,0,0,0-4.69-1.55Z" id="elwqcrak0mvxe" class="animable" style="transform-origin: 277.051px 149.2px;"></path></g></g><path d="M299.59,145.35l-10.76,6.22-4-14.55a1,1,0,0,0-1-.75,1,1,0,0,0-1,.8l-6.23,28.46-5.24-14.34a1,1,0,0,0-2,.08l-3.54,12.57-11.84,6.84a18.57,18.57,0,0,0,1.26,1.63l12-6.91a1.05,1.05,0,0,0,.48-.61l2.79-9.92,5.37,14.66a1,1,0,0,0,1,.67,1,1,0,0,0,.93-.8l6.1-27.82,3.22,11.81a1,1,0,0,0,1.49.61l9.56-5.51C298.73,147.44,299.17,146.4,299.59,145.35Z" style="fill: rgb(255, 255, 255); transform-origin: 276.785px 154.29px;" id="elbhwik2d76nb" class="animable"></path></g></g><g id="freepik--Character--inject-40" class="animable" style="transform-origin: 399.195px 268.564px;"><g id="freepik--character--inject-40" class="animable" style="transform-origin: 399.195px 268.564px;"><path d="M344.75,412.79a7.83,7.83,0,0,0-.1,4.17c.4.84,2.9,3.6,8,4.6s12.11,0,15.13-.18,12.5,1,15.51,1.38c4.74.64,8.38-.4,10.15-2.11a3.2,3.2,0,0,0,.71-2.5,12.36,12.36,0,0,0-.5-3.37Z" style="fill: rgb(38, 50, 56); transform-origin: 369.298px 417.87px;" id="elsmt2g79tke" class="animable"></path><path d="M392.87,409.82c.09.39.18.79.26,1.19a19.86,19.86,0,0,1,.43,6.14c-.61,1.5-2.28,2.33-3.63,2.75-3.57,1.14-6.28,1-10.23.21a72.42,72.42,0,0,0-12-.74c-3.11.21-7.39.81-10.5.52a24.76,24.76,0,0,1-7.73-1.58c-2.07-.88-4.19-2-4.7-4.16-.61-4.5,1.28-6.48,3.41-7.74s5.16-1.16,8.4-1.37c2.93-.2,5.07-.2,7.68-.4a37.91,37.91,0,0,0,6.7-.93c2-.62,4-3.13,4.82-3.22,0,0,13.05-.1,14.29,0,1.44.12,1.88,4.58,2.06,5.55.14.76.17,1.58.37,2.31C392.63,408.84,392.75,409.33,392.87,409.82Z" style="fill: rgb(55, 71, 79); transform-origin: 369.143px 410.587px;" id="eldavncf1zkn8" class="animable"></path><path d="M352.66,419.29c-.41-3.24-1-10.26,5-14.32l.75,0a14.84,14.84,0,0,0-8.25,0c-4.77,1.27-6.89,5.13-5.7,9.21C344.48,414.14,345.54,418.09,352.66,419.29Z" style="fill: rgb(250, 250, 250); transform-origin: 351.273px 411.838px;" id="elhumv54jg00u" class="animable"></path><path d="M370.07,403.94c-1.93,1.71-2.6,5.6-2.6,5.6-.25,1.46-2.89,1.68-2.64.27a15.2,15.2,0,0,1,2.29-5.42A4.55,4.55,0,0,1,370.07,403.94Z" style="fill: rgb(250, 250, 250); transform-origin: 367.442px 407.312px;" id="elkbnl0oxbmx9" class="animable"></path><path d="M364.66,404.61a9.37,9.37,0,0,0-2.71,5.3c-.27,1.4-2.47,1.38-2.31,0,0,0,.25-3.45,2.31-5.06A2.94,2.94,0,0,1,364.66,404.61Z" style="fill: rgb(250, 250, 250); transform-origin: 362.146px 407.669px;" id="elqbeqbkryu1f" class="animable"></path><path d="M390.47,391s-.35,8.39-.81,11.14c-.28,1.64-2.43,3.36-7.78,3.18-3.76-.13-6.72.18-6.57-2.76l.33-8.57Z" style="fill: rgb(255, 168, 167); transform-origin: 382.887px 398.167px;" id="el9l66fmvrrtn" class="animable"></path><path d="M398.86,371.18c-.19,2.29-.5,4.36.44,6.88,1.34,3.62,4.18,5.28,5.85,6.7a48.59,48.59,0,0,1,4.85,5.6c1.64,2,2.07,3.19,4.53,5.37a8.94,8.94,0,0,0,8.74,1.23c2.13-.91,2.87-1.63,2.74-4.9s-10.55-4.38-10.55-4.38Z" style="fill: rgb(38, 50, 56); transform-origin: 412.34px 384.383px;" id="eletxhs1ah7i7" class="animable"></path><path d="M424.66,382.32c.89.32,1.11,1.93,1.25,5.13.1,2.42,1.17,6-2.34,7.49-2.83,1.23-7.35.41-9.26-1.87-2.38-2.85-4-5.36-7.4-8.83-3-3-6-4-7.33-10.05-.85-3.88-.18-5.48,2.56-6.59,3.77-1.53,9.68,3.46,12.64,4.25C417.32,372.52,423.77,382,424.66,382.32Z" style="fill: rgb(55, 71, 79); transform-origin: 412.688px 381.41px;" id="elwzn2rj07mxc" class="animable"></path><path d="M414.78,371.85l-.5-.17a9.67,9.67,0,0,0-8.16,5.09c-.5,1.05,1,1.87,2,1.05,2.1-4,6.42-4.86,8.15-5.05A4.16,4.16,0,0,0,414.78,371.85Z" style="fill: rgb(250, 250, 250); transform-origin: 411.145px 374.917px;" id="elrjnqdwxmdum" class="animable"></path><path d="M417.21,373.67a9.6,9.6,0,0,0-7.58,5.05c-.5,1,1.05,1.87,2,1a9.9,9.9,0,0,1,6.8-4.83C418,374.49,417.6,374.06,417.21,373.67Z" style="fill: rgb(250, 250, 250); transform-origin: 413.982px 376.874px;" id="el7i4k9v05v5s" class="animable"></path><path d="M425.17,376.54l-.51,6.75s-4.29,3.13-10.44.26c-.18-.37-.7-6.41-.7-6.41Z" style="fill: rgb(255, 168, 167); transform-origin: 419.345px 380.651px;" id="elycwz1chpp1l" class="animable"></path><path d="M401.31,378.64s.29-7.17,10.48-8.16l.59.31a8.73,8.73,0,0,0-5-3.68c-3.38-.87-6.06,0-7.84,2.14S399.55,377.25,401.31,378.64Z" style="fill: rgb(250, 250, 250); transform-origin: 405.592px 372.708px;" id="elfci4radh6h" class="animable"></path><path d="M428.14,331.58c-1.46-11.81-2-18.39-2-18.39s-.29-16.63.72-32c.44-6.74.67-14.2.81-21a107.52,107.52,0,0,0-1.78-22.34s-52.29-10.4-52.94,8.78c-.79,23-.69,62.31-1.58,77.32-.49,8.43.36,15.42.89,31.8.43,13.58.3,47,.3,47,5.76,7.91,19.36,1.88,19.36,1.88s4.2-46.93,4.82-56.63c.66-10.43-.44-15.71-.44-15.71l5.39-48.59s.41,15.59.87,24,1.69,13.58,3.88,29.27c1.9,13.62,5.94,48.38,5.94,48.38,7,4.14,13.76,0,13.76,0S429.6,343.39,428.14,331.58Z" style="fill: rgb(69, 90, 100); transform-origin: 399.861px 320.932px;" id="el8mz0k0fq584" class="animable"></path><path d="M421,264.47s-6.55,8.36-15,11.95c0,0-3.66,29.39-3.63,28.81l-.95-29.58S414,270.09,421,264.47Z" style="fill: rgb(55, 71, 79); transform-origin: 411.21px 284.854px;" id="elkw3jimj4ngn" class="animable"></path><path d="M420.82,170c5.63-1.26,12,2.76,16.24,11.73,4.1,8.58,15.3,30.25,15.57,36.32.29,6.29-27.69,25.37-27,25,.22-.11-4.83-14.43-4.83-14.43l13.59-11.25L427,202.15Z" style="fill: rgb(255, 168, 167); transform-origin: 436.716px 206.415px;" id="elj23sc35diu" class="animable"></path><path d="M417.86,168.65c4.74-.58,13.33,1.21,16.61,6.91,4.76,8.25,9.1,17.79,14.63,30.12,0,0-4.1,8.88-15.9,9.72L426.13,203Z" style="fill: rgb(55, 71, 79); transform-origin: 433.48px 191.973px;" id="elcggn6t3w0n" class="animable"></path><polygon points="394 161.22 394.82 178.72 412.16 177.79 411.63 157.46 394 161.22" style="fill: rgb(255, 168, 167); transform-origin: 403.08px 168.09px;" id="el8hhawntwo9m" class="animable"></polygon><path d="M429.19,177.46c-1.46-4.77-6.5-8.7-12.87-8.89-1.42,0-4.4,0-4.4,0-.72,2.95-9.75,4-17.47,2.23-2.33.62-12,3-14,3.6-5.55,1.84-7.26,7.5-8.12,25.6,0,0,.17,35.68,0,52.71,9.76,5.15,24.84,4.51,35.57,3.42,16.86-1.7,19.37-7.81,19.37-7.81-.71-9.93-.28-13.67,0-23.47.21-7.37,2.33-15.16,3-23.51C431.26,188.93,430.18,180.74,429.19,177.46Z" style="fill: rgb(146, 227, 184); transform-origin: 401.496px 212.727px;" id="el23wa0u4zxuv" class="animable"></path><g id="freepik--Scarf--inject-40" class="animable" style="transform-origin: 401.266px 172.622px;"><path d="M391.29,164.54c-4-.28-9,2.91-10.29,9.74l3.26-.87Z" style="fill: rgb(146, 227, 184); transform-origin: 386.145px 169.402px;" id="elt51u0x934j" class="animable"></path><g id="el0sexhkgp95pr"><path d="M391.29,164.54c-4-.28-9,2.91-10.29,9.74l3.26-.87Z" style="opacity: 0.3; transform-origin: 386.145px 169.402px;" class="animable"></path></g><path d="M394.22,166c3,1,11.75.86,14.68,0s2.9-2.16,2.9-2.16v-1.47a8.27,8.27,0,0,1,4.73,1.47c1.87,1.52,5.09,7,5,9.63s-5.71,9.57-16.55,9.4-16.93-4.18-18.8-6.82l-1.88-2.65s2.57-5.28,5.1-7.5a8.52,8.52,0,0,1,4.75-2.32Z" style="fill: rgb(146, 227, 184); transform-origin: 402.916px 172.622px;" id="elcdhnb3z0v1q" class="animable"></path><g id="elgdzsubc46p"><path d="M394.22,166c3,1,11.75.86,14.68,0s2.9-2.16,2.9-2.16v-1.47a8.27,8.27,0,0,1,4.73,1.47c1.87,1.52,5.09,7,5,9.63s-5.71,9.57-16.55,9.4-16.93-4.18-18.8-6.82l-1.88-2.65s2.57-5.28,5.1-7.5a8.52,8.52,0,0,1,4.75-2.32Z" style="opacity: 0.2; transform-origin: 402.916px 172.622px;" class="animable"></path></g></g><path d="M382.33,139.76s-4.13,6.27-3.66,6.88,3.51,1.18,3.51,1.18Z" style="fill: rgb(242, 143, 143); transform-origin: 380.481px 143.79px;" id="el7335a5adqnu" class="animable"></path><path d="M393.81,122.4c-8.36,1.77-11.7,4.22-12.22,18.51-.5,13.9,1.25,18.48,3.07,20.35,1.23,1.26,8.08,1.49,11.53.53,4.32-1.19,14.09-4.65,18.66-11.63,5.38-8.22,6.79-19.36,1-23.93C407.78,119.8,397.22,121.68,393.81,122.4Z" style="fill: rgb(255, 168, 167); transform-origin: 400.545px 141.981px;" id="elexr7hkbl1b6" class="animable"></path><path d="M384.66,161.25c1,1,5.79,1.38,9.39.94l-.05-2.07A20.37,20.37,0,0,1,384.66,161.25Z" style="fill: rgb(242, 143, 143); transform-origin: 389.355px 161.246px;" id="elrvcsr93osoi" class="animable"></path><path d="M380.48,127.77a9.83,9.83,0,0,0,7.2,1.73,5.39,5.39,0,0,0,.86,3.17,6.34,6.34,0,0,0,3.62,2.62,13,13,0,0,0-1.42,5.79,3.15,3.15,0,0,0,.39,1.82,1.18,1.18,0,0,0,2.13,0,15.25,15.25,0,0,1,1.76-3,5.74,5.74,0,0,1,3.58-2c5.25-.57,5.91,6.3,3.81,9.15-3.44,4.66-6.36,1.5-6.36,1.5a15.44,15.44,0,0,0,4.5,11.87,22.21,22.21,0,0,0,11.47.29c4.66-6.41,7.59-9.53,10.08-15.06,5.26-11.71,2.72-19.06-1.35-22.16-.8-5.39-5.05-7.81-9.9-8.92-7.24-1.67-14,2.63-21.18,1a35.13,35.13,0,0,1-3.49-.92,1.93,1.93,0,0,0-1.41-.09,1.58,1.58,0,0,0-.68,1.6c.09,1.38,1.49,2.91,2.2,3.65a15.85,15.85,0,0,1-4.69-.27,4.4,4.4,0,0,0-1.62,0,3,3,0,0,0-1.86,3A7.07,7.07,0,0,0,380.48,127.77Z" style="fill: rgb(38, 50, 56); transform-origin: 401.591px 137.751px;" id="elcl1o0t2ac4" class="animable"></path><path d="M420.88,125.23l5-3a2.91,2.91,0,0,0-5,3Z" style="fill: rgb(38, 50, 56); transform-origin: 423.172px 123.022px;" id="elmhuzlhtbs1o" class="animable"></path><path d="M355.72,204q-1.7-6.68-3.28-13.38c-1-4.11-2.54-8.87-1.13-13.07a26.53,26.53,0,0,1,3-5.18,31.75,31.75,0,0,0,2.6-5.34c.35-.9.67-1.82,1-2.73s.8-1.43.58-2.3c-.73-2.85-4.41.89-5.16,2.06a11.45,11.45,0,0,1-1.16,1.74c-.48.51-1.65,1.15-2.21.4a2,2,0,0,1-.3-1c-.38-4.39,1.2-8.32,2.51-12.42a5.75,5.75,0,0,0,.37-1.68,2,2,0,0,0-.57-1.57,2.33,2.33,0,0,0-2.32-.3c-.74.25-1.38.72-2.12.95s-1.29.23-1.94.4a16.58,16.58,0,0,0-4.41,1.67c-2.4,1.41-3.46,3.47-4.09,6.09a32.17,32.17,0,0,0-.76,9.83c.17,2.19.56,4.35.83,6.51l.9,7.23c.61,4.82.79,28.9,1.62,33.69s2.43,8,6.22,9.59c5.5,2.24,14.39-7.88,19.44-13.12Z" style="fill: rgb(255, 168, 167); transform-origin: 350.788px 187.279px;" id="elta3aev9mth" class="animable"></path><path d="M353.71,201.27c-3.54,2.65-7.95,7.06-8.84,11.48,0,0-.88-7.95,8.84-15Z" style="fill: rgb(242, 143, 143); transform-origin: 349.28px 205.25px;" id="eloknsid1jfui" class="animable"></path><path d="M380.17,174.51c-3.4.32-9,.44-14.7,6.57-6.61,7.16-16.8,21.28-16.8,21.28s1.33,11.24,12.15,15.27c0,0,15.73-15,19.11-21.46S384.07,179,380.17,174.51Z" style="fill: rgb(55, 71, 79); transform-origin: 365.731px 196.07px;" id="elfnl3f8y7gea" class="animable"></path><g id="freepik--Pain--inject-40" class="animable" style="transform-origin: 366.805px 146.475px;"><polygon points="375.64 150.75 371.34 148.44 373.81 146.33 364.88 142.15 368.78 139.89 359.16 134.77 364.88 139.82 360.23 142.15 370.72 146.69 368.13 149.28 375.64 150.75" style="fill: rgb(146, 227, 184); transform-origin: 367.4px 142.76px;" id="eldaalglknhcl" class="animable"></polygon><polygon points="377.83 145.08 375.03 142.4 376.56 141.27 374.1 138.35 376.46 137.55 375.64 133.85 377.3 137.84 375.64 138.56 378.3 141.48 376.5 142.76 377.83 145.08" style="fill: rgb(146, 227, 184); transform-origin: 376.2px 139.465px;" id="el7eoct9nc9i6" class="animable"></polygon><polygon points="376.2 154.98 370.92 159.1 368.97 156.23 364.35 158.74 362.46 155.19 355.31 157.02 363.58 153.06 365.95 156.33 369.79 154.27 371.39 157.02 376.2 154.98" style="fill: rgb(146, 227, 184); transform-origin: 365.755px 156.08px;" id="elmxkvj4fc0x" class="animable"></polygon></g><path d="M339.49,228.71h0a.79.79,0,0,1,1.11.1,8.1,8.1,0,0,0,8.35,2.38.79.79,0,1,1,.46,1.51,9.67,9.67,0,0,1-10-2.88A.78.78,0,0,1,339.49,228.71Z" style="fill: rgb(224, 224, 224); transform-origin: 344.609px 230.813px;" id="el37e3klt7fom" class="animable"></path><path d="M340.29,234a.78.78,0,0,1,1,0A6.89,6.89,0,0,0,347,235.1a.8.8,0,0,1,.93.63.78.78,0,0,1-.62.92,8.44,8.44,0,0,1-7-1.49.78.78,0,0,1-.08-1.11A.3.3,0,0,1,340.29,234Z" style="fill: rgb(224, 224, 224); transform-origin: 343.99px 235.344px;" id="el41m8zi1kj5l" class="animable"></path><path d="M438.48,173.39h0a.78.78,0,0,1-1.06-.35,8.13,8.13,0,0,0-7.57-4.26.79.79,0,0,1-.09-1.58,9.7,9.7,0,0,1,9.07,5.13A.8.8,0,0,1,438.48,173.39Z" style="fill: rgb(224, 224, 224); transform-origin: 433.962px 170.332px;" id="eldms1gvvoi7q" class="animable"></path><path d="M438.92,168.09a.78.78,0,0,1-1-.24,6.92,6.92,0,0,0-5.22-2.42.79.79,0,0,1,.06-1.58,8.45,8.45,0,0,1,6.44,3.08A.78.78,0,0,1,439,168Z" style="fill: rgb(224, 224, 224); transform-origin: 435.635px 166.015px;" id="elqdolc1uznwb" class="animable"></path><path d="M452.9,225.73v0a.79.79,0,0,1,.31-1.07,8.11,8.11,0,0,0,3.89-7.76.78.78,0,0,1,.7-.87.79.79,0,0,1,.87.7A9.71,9.71,0,0,1,454,226,.79.79,0,0,1,452.9,225.73Z" style="fill: rgb(224, 224, 224); transform-origin: 455.76px 221.073px;" id="el5kqgf0vuuab" class="animable"></path><path d="M458.21,225.92a.8.8,0,0,1,.19-1,6.87,6.87,0,0,0,2.17-5.33.79.79,0,0,1,1.58,0,8.52,8.52,0,0,1-2.76,6.58.79.79,0,0,1-1.11-.13Z" style="fill: rgb(224, 224, 224); transform-origin: 460.133px 222.57px;" id="el39dvp02q2k5" class="animable"></path><path d="M366.22,321h0a.8.8,0,0,1,.36,1.06,8.09,8.09,0,0,0,1.22,8.59.8.8,0,0,1-.09,1.12.79.79,0,0,1-1.11-.08,9.7,9.7,0,0,1-1.44-10.33A.8.8,0,0,1,366.22,321Z" style="fill: rgb(224, 224, 224); transform-origin: 366.134px 326.441px;" id="eljh7xc71y2pb" class="animable"></path><path d="M361.74,323.85a.79.79,0,0,1,.42.94,6.88,6.88,0,0,0,1.25,5.62.8.8,0,0,1-.19,1.1.79.79,0,0,1-1.1-.19,8.49,8.49,0,0,1-1.48-7,.79.79,0,0,1,1-.52Z" style="fill: rgb(224, 224, 224); transform-origin: 361.987px 327.708px;" id="elxdhgbz8dy5e" class="animable"></path></g></g><g id="freepik--speech-bubbles--inject-40" class="animable" style="transform-origin: 333.249px 72.2104px;"><g id="freepik--speech-bubble--inject-40" class="animable" style="transform-origin: 270.929px 73.545px;"><g id="freepik--speech-bubble--inject-40" class="animable" style="transform-origin: 270.929px 73.545px;"><path d="M307.45,46.45a5.91,5.91,0,0,0-2.69-4.65l-2.18-1.27a6,6,0,0,0-5.37,0L246.56,69.8a5.93,5.93,0,0,0-2.69,4.65v26.19a5.94,5.94,0,0,0,2.69,4.65l2.19,1.26a5.91,5.91,0,0,0,5.37,0l50.64-29.26a5.91,5.91,0,0,0,2.69-4.65Z" style="fill: rgb(146, 227, 184); transform-origin: 275.66px 73.5454px;" id="el7240b4bbi2" class="animable"></path><g id="elw6uu6hhaz4q"><path d="M307.45,46.45a5.91,5.91,0,0,0-2.69-4.65l-2.18-1.27a6,6,0,0,0-5.37,0L246.56,69.8a5.93,5.93,0,0,0-2.69,4.65v26.19a5.94,5.94,0,0,0,2.69,4.65l2.19,1.26a5.91,5.91,0,0,0,5.37,0l50.64-29.26a5.91,5.91,0,0,0,2.69-4.65Z" style="fill: rgb(255, 255, 255); opacity: 0.5; transform-origin: 275.66px 73.5454px;" class="animable"></path></g><g id="elnwbigbdd7i8"><path d="M243.87,100.64a5.94,5.94,0,0,0,2.69,4.65l2.19,1.26a6,6,0,0,0,4.91.22c-1.27.48-2.23-.23-2.23-1.77V78.81a5.48,5.48,0,0,1,.79-2.65l-7.56-4.36a5.45,5.45,0,0,0-.79,2.65Z" style="opacity: 0.2; transform-origin: 248.765px 89.4959px;" class="animable"></path></g><g id="elsx0tskaanjf"><path d="M307.36,45.69c-.31-1.14-1.35-1.51-2.59-.79L254.12,74.16a5.35,5.35,0,0,0-1.9,2l-7.55-4.36a5.4,5.4,0,0,1,1.89-2L297.2,40.54a5.91,5.91,0,0,1,5.37,0l2.2,1.26A5.94,5.94,0,0,1,307.36,45.69Z" style="fill: rgb(255, 255, 255); opacity: 0.3; transform-origin: 276.015px 58.0274px;" class="animable"></path></g><path d="M251.44,87.28h0l-7.55-4.36-9.1,8.76a1.28,1.28,0,0,0,.25,2L242.47,98a1.88,1.88,0,0,0,1,.21l8-1.53v-9.4Z" style="fill: rgb(146, 227, 184); transform-origin: 242.944px 90.5672px;" id="eljpyryiyqxcd" class="animable"></path><g id="elo1v5n5v3x4"><path d="M251.44,87.28h0l-7.55-4.36-9.1,8.76a1.28,1.28,0,0,0,.25,2L242.47,98a1.88,1.88,0,0,0,1,.21l8-1.53v-9.4Z" style="fill: rgb(255, 255, 255); opacity: 0.5; transform-origin: 242.944px 90.5672px;" class="animable"></path></g><g id="elbexaybc5t4l"><path d="M242.47,98l-4-2.29L238,95.4l-2.14-1.24L235.6,94l-.57-.33a1.28,1.28,0,0,1-.25-2l9.1-8.76,7.56,4.37L242.34,96A1.27,1.27,0,0,0,242.47,98Z" style="fill: rgb(255, 255, 255); opacity: 0.3; transform-origin: 242.924px 90.455px;" class="animable"></path></g></g><path d="M266.23,79.23a7.92,7.92,0,0,0-3.59,6.21c0,2.28,1.61,3.21,3.59,2.07a7.91,7.91,0,0,0,3.58-6.21C269.81,79,268.21,78.09,266.23,79.23Z" style="fill: rgb(255, 255, 255); transform-origin: 266.225px 83.3682px;" id="els7bi5spa5mh" class="animable"></path><path d="M279.44,71.59a7.91,7.91,0,0,0-3.58,6.21c0,2.28,1.6,3.21,3.58,2.06a7.91,7.91,0,0,0,3.58-6.2C283,71.37,281.42,70.44,279.44,71.59Z" style="fill: rgb(255, 255, 255); transform-origin: 279.44px 75.7251px;" id="elccny52u3tr5" class="animable"></path><path d="M292.65,63.94a7.94,7.94,0,0,0-3.58,6.21c0,2.29,1.6,3.21,3.58,2.07A7.92,7.92,0,0,0,296.24,66C296.24,63.73,294.63,62.8,292.65,63.94Z" style="fill: rgb(255, 255, 255); transform-origin: 292.655px 68.0808px;" id="els9f99kevivl" class="animable"></path></g><g id="freepik--speech-bubble--inject-40" class="animable" style="transform-origin: 400.375px 70.8077px;"><g id="freepik--speech-bubble--inject-40" class="animable" style="transform-origin: 400.375px 70.8123px;"><path d="M404.94,97.79,401.31,91l2.92-8.43V77.38l-8.94,5.16V87.7l3.84,6.66a.63.63,0,0,0,.26.23h0Z" style="fill: rgb(146, 227, 184); transform-origin: 400.115px 87.585px;" id="elgroc6wj6o1" class="animable"></path><g id="el0f8jf4hpjyz5"><path d="M404.94,97.79,401.31,91l2.92-8.43V77.38l-8.94,5.16V87.7l3.84,6.66a.63.63,0,0,0,.26.23h0Z" style="opacity: 0.2; transform-origin: 400.115px 87.585px;" class="animable"></path></g><path d="M432.09,43.78a5.91,5.91,0,0,0-2.68-4.64l-2.18-1.26a5.89,5.89,0,0,0-5.36,0L371.34,67.07a6,6,0,0,0-2.68,4.65V97.85a5.91,5.91,0,0,0,2.68,4.64l2.18,1.26a6,6,0,0,0,5.36,0l22-12.8,3.84,6.64a.56.56,0,0,0,1-.1l4.06-11.69,19.58-11.25a5.91,5.91,0,0,0,2.68-4.64Z" style="fill: rgb(146, 227, 184); transform-origin: 400.375px 70.8084px;" id="elo5rxr1okfxp" class="animable"></path><path d="M383.8,76.78l40.4-23.33c1.2-.69,2.17-.2,2.17,1.1a4.64,4.64,0,0,1-2.17,3.59L383.8,81.47c-1.19.69-2.16.2-2.16-1.1A4.65,4.65,0,0,1,383.8,76.78Z" style="fill: rgb(255, 255, 255); transform-origin: 404.005px 67.46px;" id="el8c0sgrt9e25" class="animable"></path><path d="M383.8,87.17l40.4-23.32c1.2-.69,2.17-.2,2.17,1.09a4.64,4.64,0,0,1-2.17,3.6L383.8,91.86c-1.19.7-2.16.2-2.16-1.09A4.65,4.65,0,0,1,383.8,87.17Z" style="fill: rgb(255, 255, 255); transform-origin: 404.005px 77.8572px;" id="el0smy6d22lhyp" class="animable"></path><g id="elnpdobs0cjkj"><path d="M368.66,97.85a5.91,5.91,0,0,0,2.68,4.64l2.18,1.26a6,6,0,0,0,4.9.22c-1.26.47-2.22-.24-2.22-1.77V76.07a5.5,5.5,0,0,1,.78-2.64l-7.54-4.36a5.54,5.54,0,0,0-.78,2.65Z" style="opacity: 0.2; transform-origin: 373.54px 86.7298px;" class="animable"></path></g></g><g id="el8r34aal4wyc"><path d="M432,43c-.31-1.14-1.35-1.5-2.59-.79l-50.53,29.2a5.29,5.29,0,0,0-1.89,2l-7.54-4.35a5.45,5.45,0,0,1,1.89-2l50.52-29.2a6,6,0,0,1,5.37,0l2.18,1.26A5.89,5.89,0,0,1,432,43Z" style="fill: rgb(255, 255, 255); opacity: 0.2; transform-origin: 400.725px 55.3179px;" class="animable"></path></g></g></g><defs>     <filter id="active" height="200%">         <feMorphology in="SourceAlpha" result="DILATED" operator="dilate" radius="2"></feMorphology>                <feFlood flood-color="#32DFEC" flood-opacity="1" result="PINK"></feFlood>        <feComposite in="PINK" in2="DILATED" operator="in" result="OUTLINE"></feComposite>        <feMerge>            <feMergeNode in="OUTLINE"></feMergeNode>            <feMergeNode in="SourceGraphic"></feMergeNode>        </feMerge>    </filter>    <filter id="hover" height="200%">        <feMorphology in="SourceAlpha" result="DILATED" operator="dilate" radius="2"></feMorphology>                <feFlood flood-color="#ff0000" flood-opacity="0.5" result="PINK"></feFlood>        <feComposite in="PINK" in2="DILATED" operator="in" result="OUTLINE"></feComposite>        <feMerge>            <feMergeNode in="OUTLINE"></feMergeNode>            <feMergeNode in="SourceGraphic"></feMergeNode>        </feMerge>            <feColorMatrix type="matrix" values="0   0   0   0   0                0   1   0   0   0                0   0   0   0   0                0   0   0   1   0 "></feColorMatrix>    </filter></defs></svg>